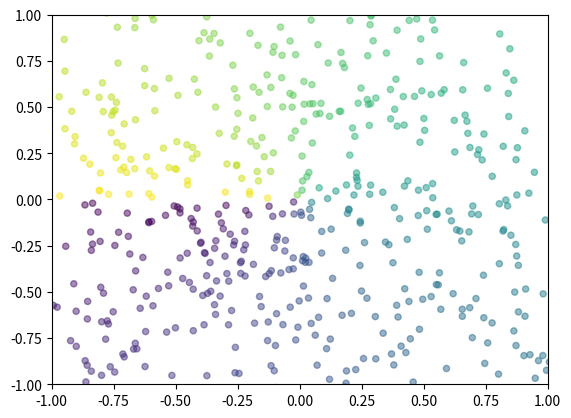

The matplotlib source for this figure:
# -*- coding: utf-8 -*-
"""
Created on Sat Oct 13 17:06:31 2018

@author: Administrator
"""

import numpy as np
import matplotlib.pyplot as plt
n=1024
x = np.random.normal(0, 1, n)
y = np.random.normal(0, 1, n)
color=np.arctan2(y,x)
plt.scatter(x,y,s=20,c=color,alpha=0.5)
plt.ylim(-1,1)
plt.xlim(-1,1)
